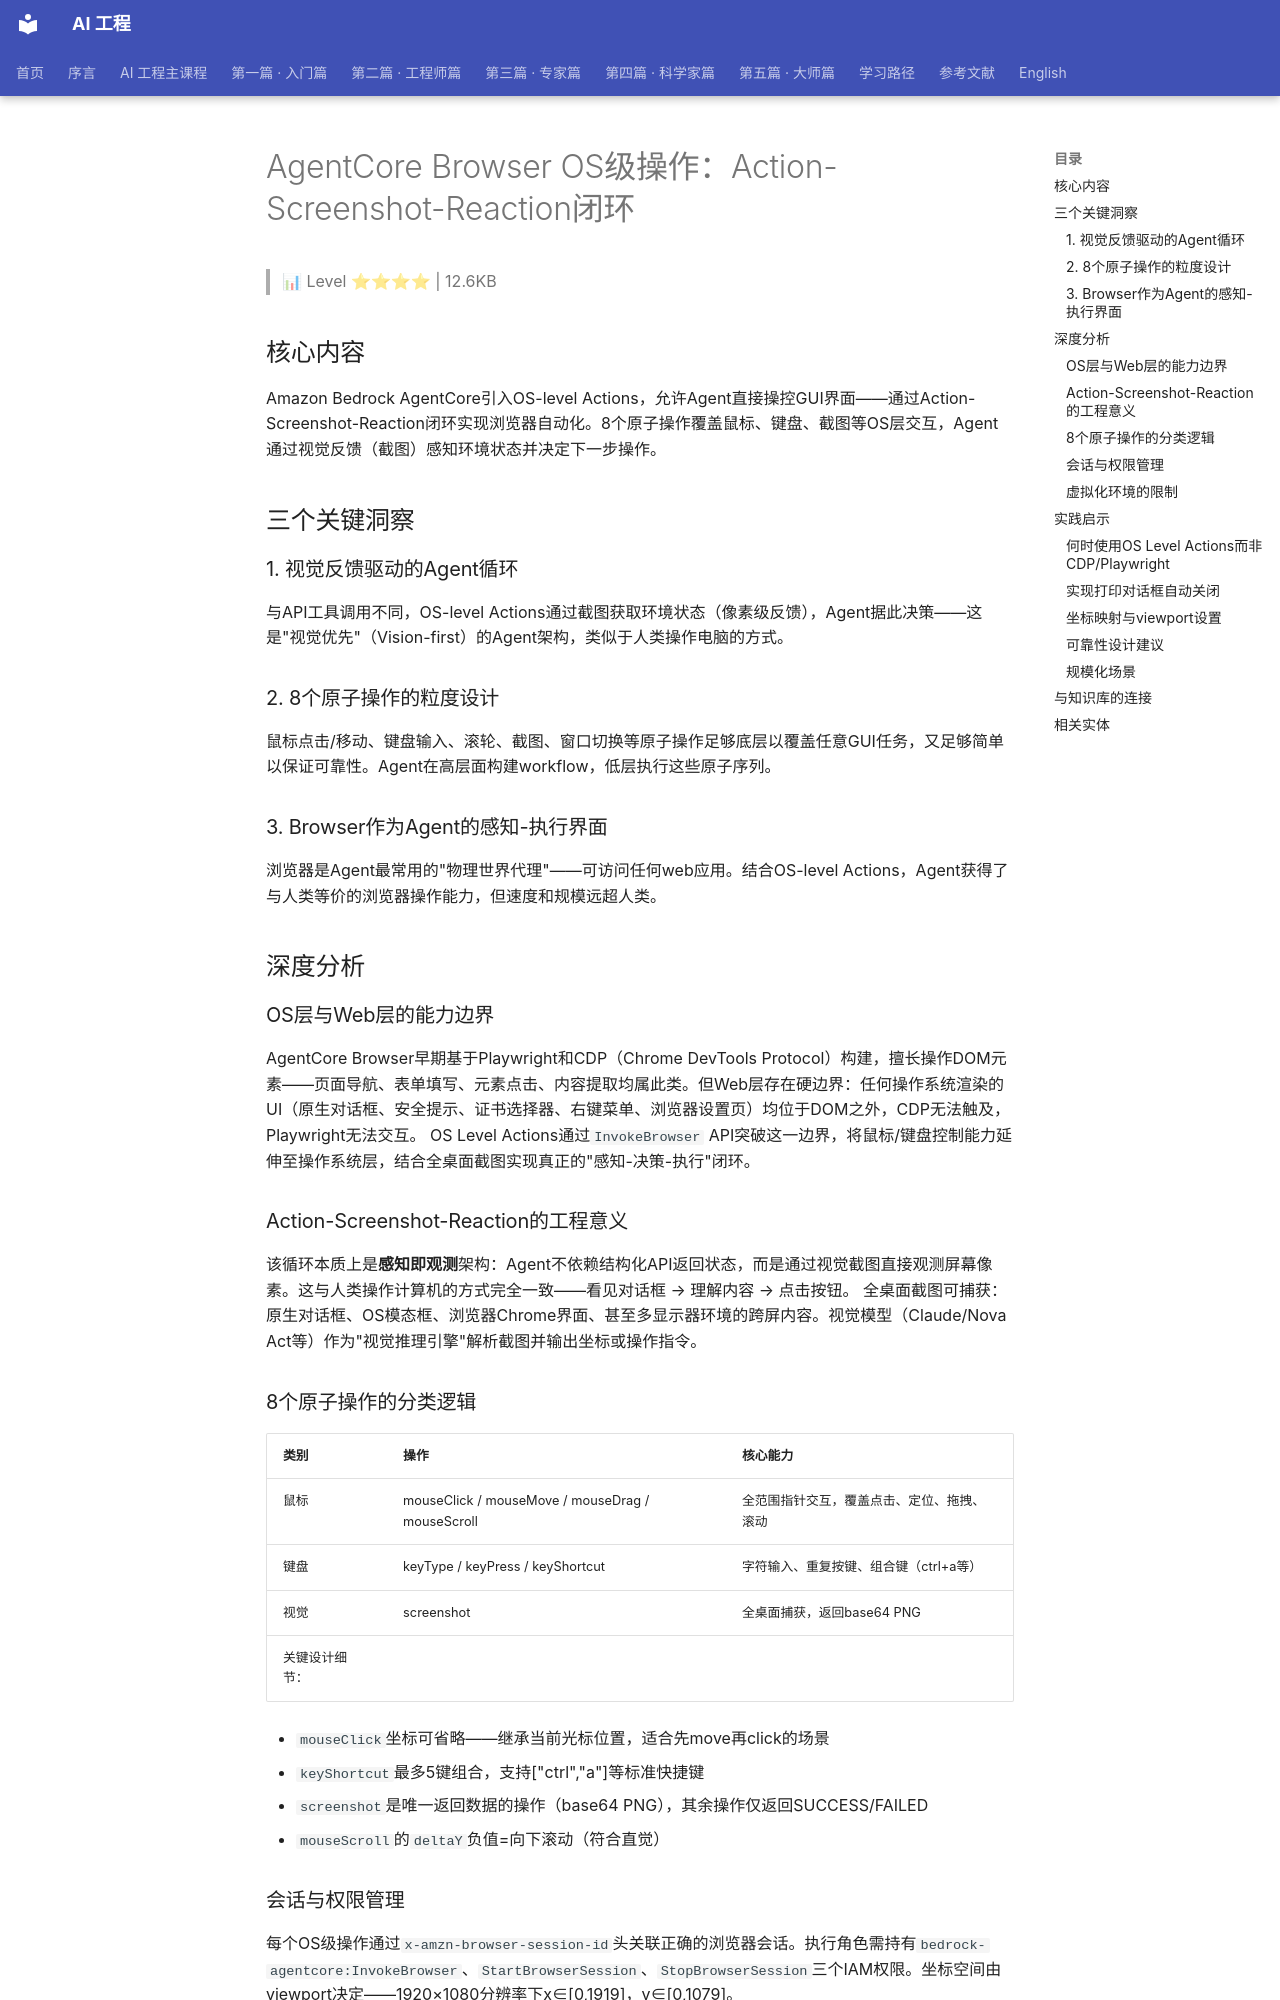

repository: QianJinGuo/wiki-book · page: ch04/284-agentcore-browser-os-action-screenshot-reaction.html · generator: mkdocs

# AgentCore Browser OS级操作：Action-Screenshot-Reaction闭环

> 📊 Level ⭐⭐⭐⭐ | 12.6KB

## 核心内容
Amazon Bedrock AgentCore引入OS-level Actions，允许Agent直接操控GUI界面——通过Action-Screenshot-Reaction闭环实现浏览器自动化。8个原子操作覆盖鼠标、键盘、截图等OS层交互，Agent通过视觉反馈（截图）感知环境状态并决定下一步操作。

## 三个关键洞察
### 1. 视觉反馈驱动的Agent循环
与API工具调用不同，OS-level Actions通过截图获取环境状态（像素级反馈），Agent据此决策——这是"视觉优先"（Vision-first）的Agent架构，类似于人类操作电脑的方式。

### 2. 8个原子操作的粒度设计
鼠标点击/移动、键盘输入、滚轮、截图、窗口切换等原子操作足够底层以覆盖任意GUI任务，又足够简单以保证可靠性。Agent在高层面构建workflow，低层执行这些原子序列。

### 3. Browser作为Agent的感知-执行界面
浏览器是Agent最常用的"物理世界代理"——可访问任何web应用。结合OS-level Actions，Agent获得了与人类等价的浏览器操作能力，但速度和规模远超人类。

## 深度分析
### OS层与Web层的能力边界
AgentCore Browser早期基于Playwright和CDP（Chrome DevTools Protocol）构建，擅长操作DOM元素——页面导航、表单填写、元素点击、内容提取均属此类。但Web层存在硬边界：任何操作系统渲染的UI（原生对话框、安全提示、证书选择器、右键菜单、浏览器设置页）均位于DOM之外，CDP无法触及，Playwright无法交互。
OS Level Actions通过`InvokeBrowser` API突破这一边界，将鼠标/键盘控制能力延伸至操作系统层，结合全桌面截图实现真正的"感知-决策-执行"闭环。

### Action-Screenshot-Reaction的工程意义
该循环本质上是**感知即观测**架构：Agent不依赖结构化API返回状态，而是通过视觉截图直接观测屏幕像素。这与人类操作计算机的方式完全一致——看见对话框 → 理解内容 → 点击按钮。
全桌面截图可捕获：原生对话框、OS模态框、浏览器Chrome界面、甚至多显示器环境的跨屏内容。视觉模型（Claude/Nova Act等）作为"视觉推理引擎"解析截图并输出坐标或操作指令。

### 8个原子操作的分类逻辑
| 类别 | 操作 | 核心能力 |
|------|------|---------|
| 鼠标 | mouseClick / mouseMove / mouseDrag / mouseScroll | 全范围指针交互，覆盖点击、定位、拖拽、滚动 |
| 键盘 | keyType / keyPress / keyShortcut | 字符输入、重复按键、组合键（ctrl+a等） |
| 视觉 | screenshot | 全桌面捕获，返回base64 PNG |
关键设计细节：

- `mouseClick`坐标可省略——继承当前光标位置，适合先move再click的场景
- `keyShortcut`最多5键组合，支持["ctrl","a"]等标准快捷键
- `screenshot`是唯一返回数据的操作（base64 PNG），其余操作仅返回SUCCESS/FAILED
- `mouseScroll`的`deltaY`负值=向下滚动（符合直觉）

### 会话与权限管理
每个OS级操作通过`x-amzn-browser-session-id`头关联正确的浏览器会话。执行角色需持有`bedrock-agentcore:InvokeBrowser`、`StartBrowserSession`、`StopBrowserSession`三个IAM权限。坐标空间由viewport决定——1920×1080分辨率下x∈[0,1919]，y∈[0,1079]。

### 虚拟化环境的限制
文档特别指出：部分右键菜单项可能因浏览器会话运行的虚拟化环境而无法预期工作。这是OS级自动化的已知约束，适用于云端托管的浏览器会话而非本地环境。

## 实践启示
### 何时使用OS Level Actions而非CDP/Playwright
**使用OS Actions**：触发`window.print()`后的系统打印对话框、需要键盘快捷键（ctrl+s）、右键上下文菜单、系统隐私对话框、证书选择器
**使用CDP/Playwright**：页面导航、表单填充、DOM元素点击、内容提取
两者构成互补层——CDP处理Web层可预测任务，OS Actions处理"最后一公里"的生产环境边缘情况。

### 实现打印对话框自动关闭
```python

# 1. 截图观测
r = invoke(endpoint, sid, {"screenshot": {"format": "PNG"}}, ...)

# 截图→视觉模型→返回Cancel按钮坐标 {x:410, y:535}
# 2. 点击取消
r = invoke(endpoint, sid, {"mouseClick": {"x": 410, "y": 535, "button": "LEFT"}}, ...)

# 3. 再次截图确认对话框已关闭，工作流继续
```
核心模式：act → observe → decide → act，循环直到任务完成。

### 坐标映射与viewport设置
创建浏览器时`viewPort`决定截图分辨率和鼠标坐标空间。建议设置与目标环境匹配的分辨率，避免坐标映射歧义。截图后通过视觉模型自动解析坐标，Agent无需硬编码像素值。

### 可靠性设计建议
1. **异常处理**：操作返回FAILED时捕获错误字段，截图分析原因后重试或中止
2. **超时保护**：设置`sessionTimeoutSeconds`防止孤立会话持续占用资源
3. **权限审计**：执行角色权限遵循最小权限原则，仅授予三个InvokeBrowser相关权限
4. **虚拟化限制声明**：在用户文档中告知OS Actions在虚拟化环境中的已知限制

### 规模化场景
浏览器是Agent的"物理世界代理"。OS Level Actions使Agent能够：

- 自动化依赖原生对话框的企业Web应用（OA、ERP）
- 执行需要组合键的复杂编辑操作（ctrl+c/v/a/s）
- 穿过浏览器边界操作OS级UI，实现端到端自动化流程
